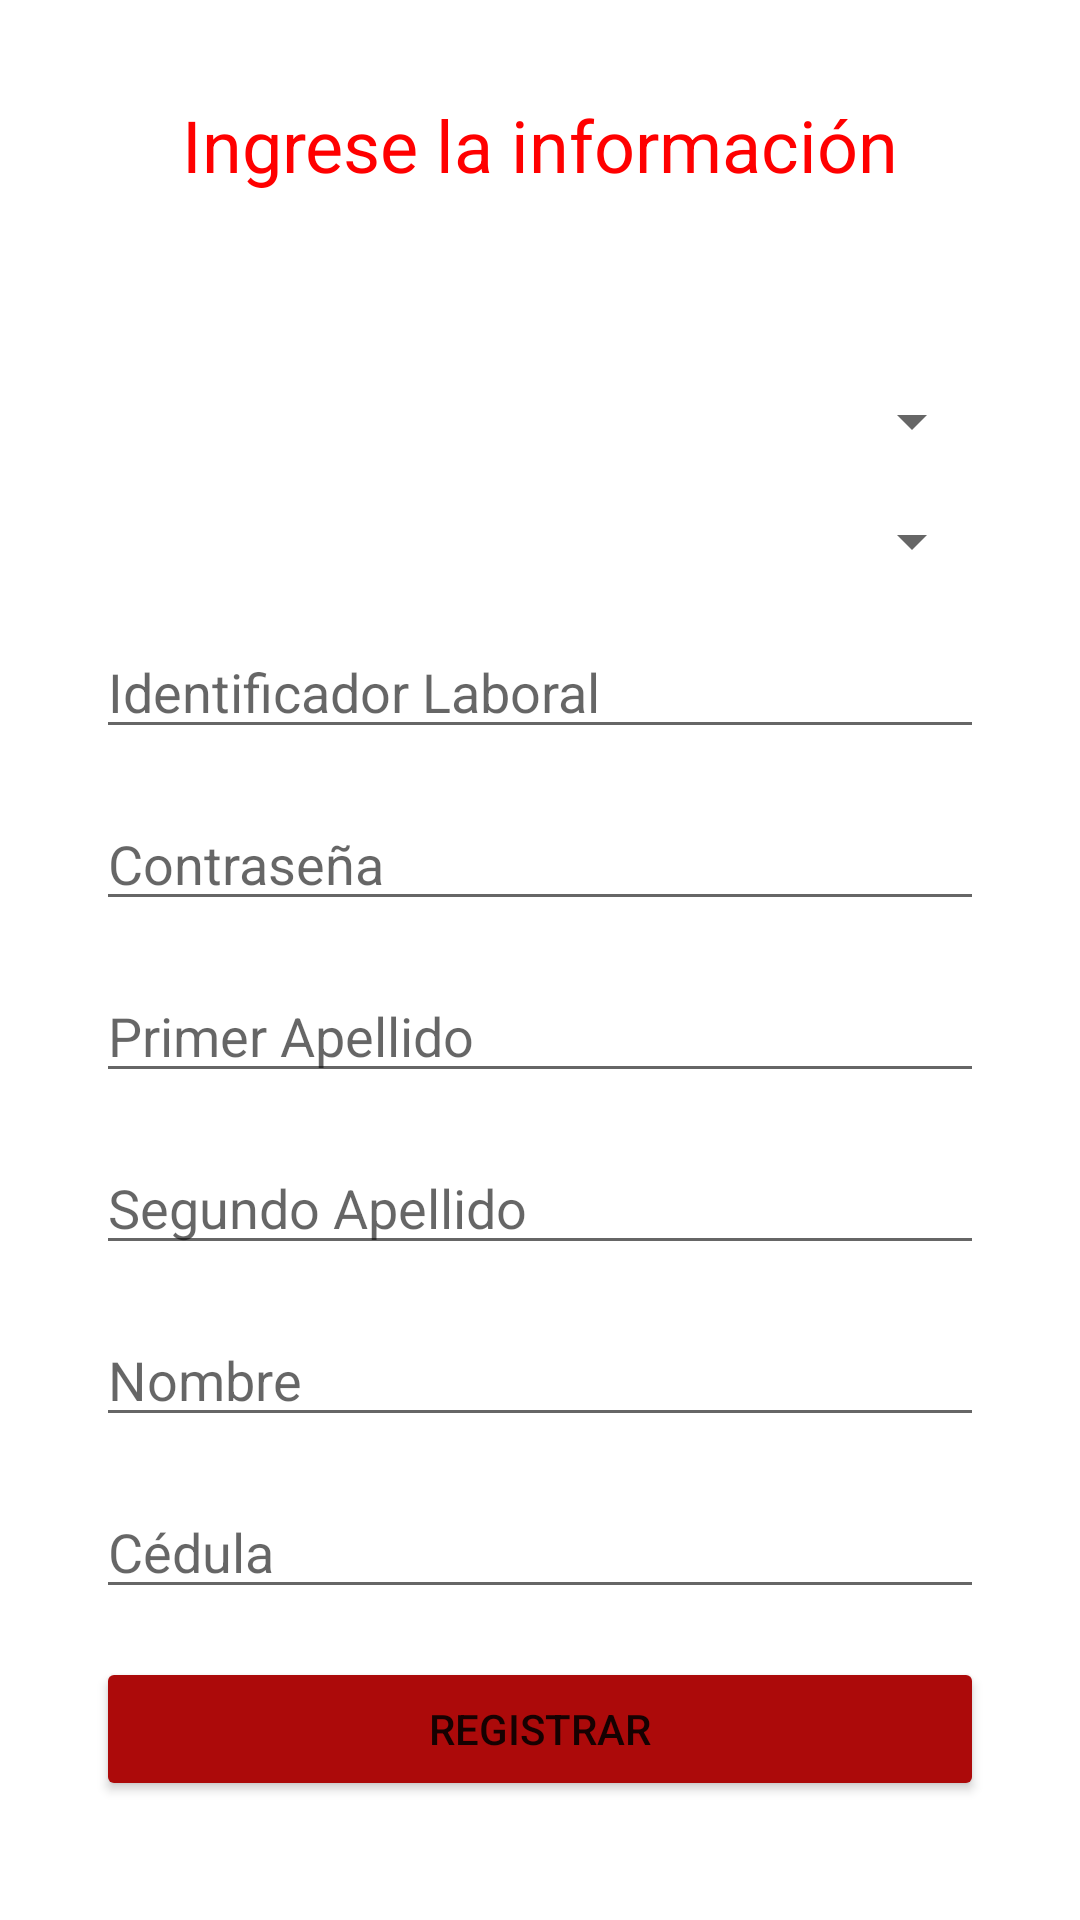

Reconstruct the res/layout file that produces this screen, plus the resources it refers to.
<!-- AndroidManifest.xml: application theme Theme.EatsDeliveryApp -->
<!-- res/layout/activity_pantalla_admin_default.xml -->
<?xml version="1.0" encoding="utf-8"?>
<androidx.constraintlayout.widget.ConstraintLayout xmlns:android="http://schemas.android.com/apk/res/android"
    xmlns:app="http://schemas.android.com/apk/res-auto"
    xmlns:tools="http://schemas.android.com/tools"
    android:layout_width="match_parent"
    android:layout_height="match_parent"
    tools:context=".administrador.PantallaAdminDefault">


    <TextView
        android:id="@+id/title"
        android:layout_width="wrap_content"
        android:layout_height="wrap_content"
        android:layout_marginStart="32dp"
        android:layout_marginTop="32dp"
        android:layout_marginEnd="32dp"
        android:gravity="center"
        android:text="Ingrese la información"
        android:textAppearance="@style/TextAppearance.AppCompat.Large"
        android:textColor="#FF0000"
        android:textSize="24sp"
        app:layout_constraintEnd_toEndOf="parent"
        app:layout_constraintStart_toStartOf="parent"
        app:layout_constraintTop_toTopOf="parent" />

    <ScrollView
        android:id="@+id/scrollView2"
        android:layout_width="0dp"
        android:layout_height="0dp"
        android:layout_marginTop="32dp"
        app:layout_constraintBottom_toBottomOf="parent"
        app:layout_constraintEnd_toEndOf="parent"
        app:layout_constraintStart_toStartOf="parent"
        app:layout_constraintTop_toBottomOf="@+id/title">

        <LinearLayout
            android:layout_width="match_parent"
            android:layout_height="wrap_content"
            android:orientation="vertical">

            <Spinner
                android:id="@+id/spinnerPuesto"
                android:layout_width="match_parent"
                android:layout_height="wrap_content"
                android:layout_marginStart="32dp"
                android:layout_marginTop="32dp"
                android:layout_marginEnd="32dp"
                android:hint="Puesto"/>

            <Spinner
                android:id="@+id/spinnerRestaurante"
                android:layout_width="match_parent"
                android:layout_height="wrap_content"
                android:layout_marginStart="32dp"
                android:layout_marginTop="16dp"
                android:layout_marginEnd="32dp"
                android:hint="Restaurante"/>

            <EditText
                android:id="@+id/identificador"
                android:layout_width="match_parent"
                android:layout_height="wrap_content"
                android:layout_marginStart="32dp"
                android:layout_marginTop="16dp"
                android:layout_marginEnd="32dp"
                android:hint="Identificador Laboral" />

            <EditText
                android:id="@+id/password"
                android:layout_width="match_parent"
                android:layout_height="wrap_content"
                android:layout_marginStart="32dp"
                android:layout_marginTop="16dp"
                android:layout_marginEnd="32dp"
                android:ems="10"
                android:hint="Contraseña"
                android:inputType="textPassword" />


            <EditText
                android:id="@+id/apellido1"
                android:layout_width="match_parent"
                android:layout_height="wrap_content"
                android:layout_marginStart="32dp"
                android:layout_marginTop="16dp"
                android:layout_marginEnd="32dp"
                android:hint="Primer Apellido" />

            <EditText
                android:id="@+id/apellido2"
                android:layout_width="match_parent"
                android:layout_height="wrap_content"
                android:layout_marginStart="32dp"
                android:layout_marginTop="16dp"
                android:layout_marginEnd="32dp"
                android:hint="Segundo Apellido" />

            <EditText
                android:id="@+id/nombre"
                android:layout_width="match_parent"
                android:layout_height="wrap_content"
                android:layout_marginStart="32dp"
                android:layout_marginTop="16dp"
                android:layout_marginEnd="32dp"
                android:hint="Nombre" />

            <EditText
                android:id="@+id/cedula"
                android:layout_width="match_parent"
                android:layout_height="wrap_content"
                android:layout_marginStart="32dp"
                android:layout_marginTop="16dp"
                android:layout_marginEnd="32dp"
                android:ems="10"
                android:hint="Cédula"
                android:inputType="number" />

            <Button
                android:id="@+id/siguiente"
                android:layout_width="match_parent"
                android:layout_height="wrap_content"
                android:layout_marginStart="32dp"
                android:layout_marginTop="16dp"
                android:layout_marginEnd="32dp"
                android:onClick="InsertarAdmin"
                android:text="Registrar"
                app:backgroundTint="#AC0A0A" />

            <Space
                android:layout_width="match_parent"
                android:layout_height="36dp" />

        </LinearLayout>
    </ScrollView>


</androidx.constraintlayout.widget.ConstraintLayout>
<!-- resources referenced by this layout -->
<resources>
  <style name="Theme.EatsDeliveryApp" parent="Theme.MaterialComponents.DayNight.DarkActionBar">
          
          <item name="colorPrimary">@color/red</item>
          <item name="colorPrimaryVariant">@color/red</item>
          <item name="colorOnPrimary">@color/white</item>
          
          <item name="colorSecondary">@color/teal_200</item>
          <item name="colorSecondaryVariant">@color/teal_700</item>
          <item name="colorOnSecondary">@color/black</item>
          
          <item name="android:statusBarColor" tools:targetApi="l">?attr/colorPrimaryVariant</item>
          
      </style>
  <color name="red">#DF323B</color>
  <color name="white">#FFFFFFFF</color>
  <color name="teal_200">#FF03DAC5</color>
  <color name="teal_700">#FF018786</color>
  <color name="black">#FF000000</color>
</resources>
